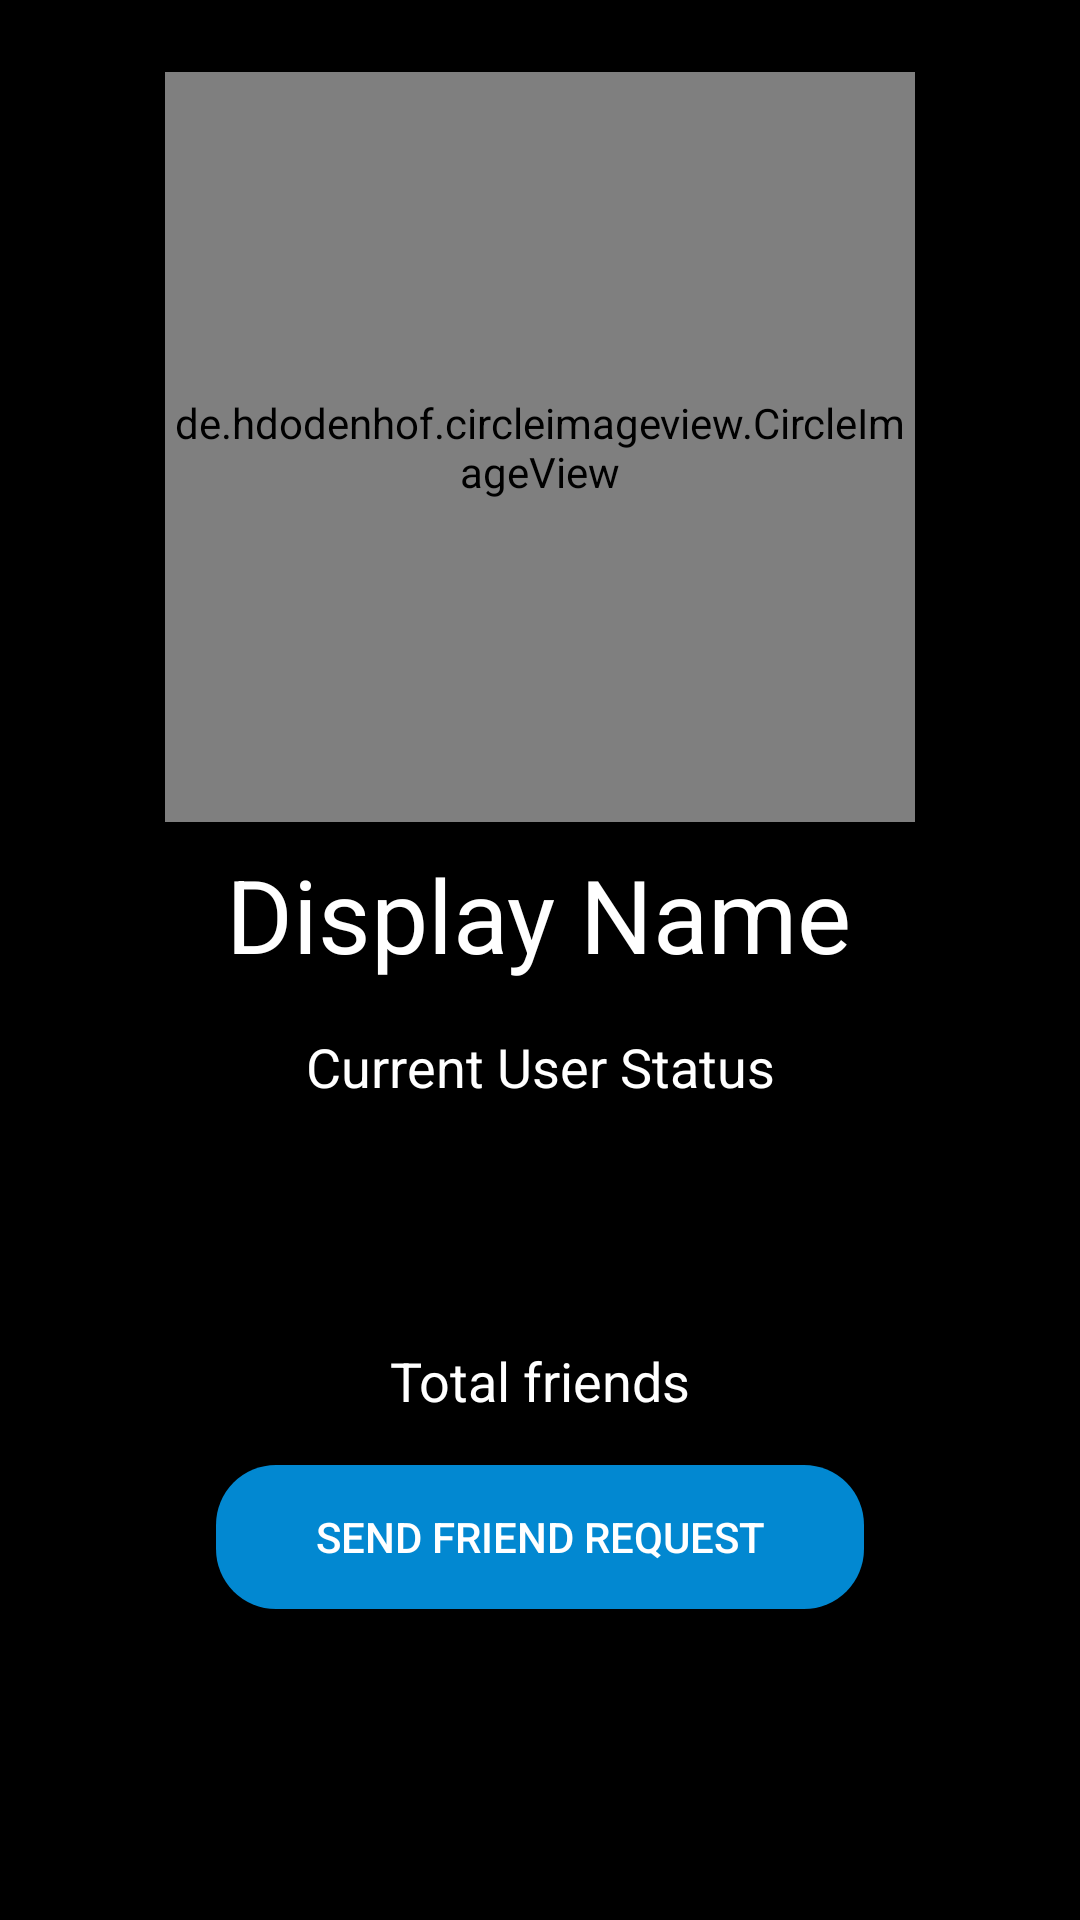

Reconstruct the res/layout file that produces this screen, plus the resources it refers to.
<!-- AndroidManifest.xml: application theme AppTheme -->
<!-- res/layout/activity_profile.xml -->
<?xml version="1.0" encoding="utf-8"?>
<androidx.constraintlayout.widget.ConstraintLayout xmlns:android="http://schemas.android.com/apk/res/android"
    xmlns:app="http://schemas.android.com/apk/res-auto"
    xmlns:tools="http://schemas.android.com/tools"
    android:layout_width="match_parent"
    android:layout_height="match_parent"
    android:background="@android:color/background_dark"
    tools:context=".Activity.ProfileActivity">

    <de.hdodenhof.circleimageview.CircleImageView
        android:id="@+id/profile_image"
        android:layout_width="250dp"
        android:layout_height="250dp"
        android:layout_marginTop="24dp"
        app:layout_constraintEnd_toEndOf="parent"
        app:layout_constraintStart_toStartOf="parent"
        app:layout_constraintTop_toTopOf="parent"
        app:srcCompat="@drawable/avatar" />

    <TextView
        android:id="@+id/profile_displayName"
        android:layout_width="wrap_content"
        android:layout_height="wrap_content"
        android:layout_marginTop="8dp"
        android:text="Display Name"
        android:textAppearance="@style/TextAppearance.AppCompat.Display1"
        android:textColor="@android:color/white"
        app:layout_constraintEnd_toEndOf="parent"
        app:layout_constraintHorizontal_bias="0.498"
        app:layout_constraintStart_toStartOf="parent"
        app:layout_constraintTop_toBottomOf="@+id/profile_image" />

    <TextView
        android:id="@+id/profile_status"
        android:layout_width="wrap_content"
        android:layout_height="wrap_content"
        android:layout_marginTop="16dp"
        android:text="Current User Status"
        android:textAppearance="@style/TextAppearance.AppCompat.Medium"
        android:textColor="@android:color/white"
        app:layout_constraintEnd_toEndOf="parent"
        app:layout_constraintStart_toStartOf="parent"
        app:layout_constraintTop_toBottomOf="@+id/profile_displayName" />

    <TextView
        android:id="@+id/profile_totalFriends"
        android:layout_width="wrap_content"
        android:layout_height="wrap_content"
        android:text="Total friends"
        android:textAppearance="@style/TextAppearance.AppCompat.Medium"
        android:textColor="@android:color/white"
        app:layout_constraintEnd_toEndOf="parent"
        app:layout_constraintStart_toStartOf="parent"
        app:layout_constraintTop_toTopOf="@+id/profile_guide_h1" />

    <Button
        android:id="@+id/profile_send_req_btn"
        android:layout_width="0dp"
        android:layout_height="wrap_content"
        android:layout_marginTop="16dp"
        android:background="@drawable/button_send"
        android:text="@string/send_friend_request"
        android:textColor="@android:color/white"
        app:layout_constraintEnd_toStartOf="@+id/profile_guide_v2"
        app:layout_constraintStart_toStartOf="@+id/profile_guide_v1"
        app:layout_constraintTop_toBottomOf="@+id/profile_totalFriends" />

    <androidx.constraintlayout.widget.Guideline
        android:id="@+id/profile_guide_h1"
        android:layout_width="wrap_content"
        android:layout_height="wrap_content"
        android:orientation="horizontal"
        app:layout_constraintGuide_percent="0.7" />

    <Button
        android:id="@+id/profile_decline_btn"
        android:layout_width="0dp"
        android:layout_height="wrap_content"
        android:layout_marginStart="8dp"
        android:layout_marginTop="8dp"
        android:layout_marginEnd="8dp"
        android:background="@drawable/button_unfriend"
        android:text="Decline Friend Request"
        android:textColor="@android:color/white"
        android:visibility="gone"
        app:layout_constraintEnd_toStartOf="@+id/profile_guide_v2"
        app:layout_constraintStart_toStartOf="@+id/profile_guide_v1"
        app:layout_constraintTop_toBottomOf="@+id/profile_send_req_btn" />

    <androidx.constraintlayout.widget.Guideline
        android:id="@+id/profile_guide_v1"
        android:layout_width="wrap_content"
        android:layout_height="wrap_content"
        android:orientation="vertical"
        app:layout_constraintGuide_percent="0.2" />

    <androidx.constraintlayout.widget.Guideline
        android:id="@+id/profile_guide_v2"
        android:layout_width="wrap_content"
        android:layout_height="wrap_content"
        android:orientation="vertical"
        app:layout_constraintGuide_percent="0.8" />
</androidx.constraintlayout.widget.ConstraintLayout>
<!-- resources referenced by this layout -->
<resources>
  <!-- drawable button_send (drawable) -->
  <?xml version="1.0" encoding="utf-8"?>
  <shape
      xmlns:android="http://schemas.android.com/apk/res/android"
      android:shape="rectangle">
  
      
      <solid
          android:color="@color/colorPrimaryDark" />
  
      
      <corners
          android:radius="20dp">
      </corners>
  
  
  </shape>
  <!-- drawable button_unfriend (drawable) -->
  <?xml version="1.0" encoding="utf-8"?>
  <shape
      xmlns:android="http://schemas.android.com/apk/res/android"
      android:shape="rectangle">
  
      
      <solid
          android:color="@color/colorAccent" />
  
      
      <corners
          android:radius="20dp">
      </corners>
  
  </shape>
  <string name="send_friend_request">Send Friend Request</string>
  <style name="AppTheme" parent="Theme.AppCompat.Light.NoActionBar">
          
          <item name="colorPrimary">@color/colorPrimary</item>
          <item name="colorPrimaryDark">@color/colorPrimaryDark</item>
          <item name="colorAccent">@color/colorAccent</item>
      </style>
  <color name="colorPrimaryDark">#0288D1</color>
  <color name="colorAccent">#D31882</color>
  <color name="colorPrimary">#03A9F4</color>
</resources>
